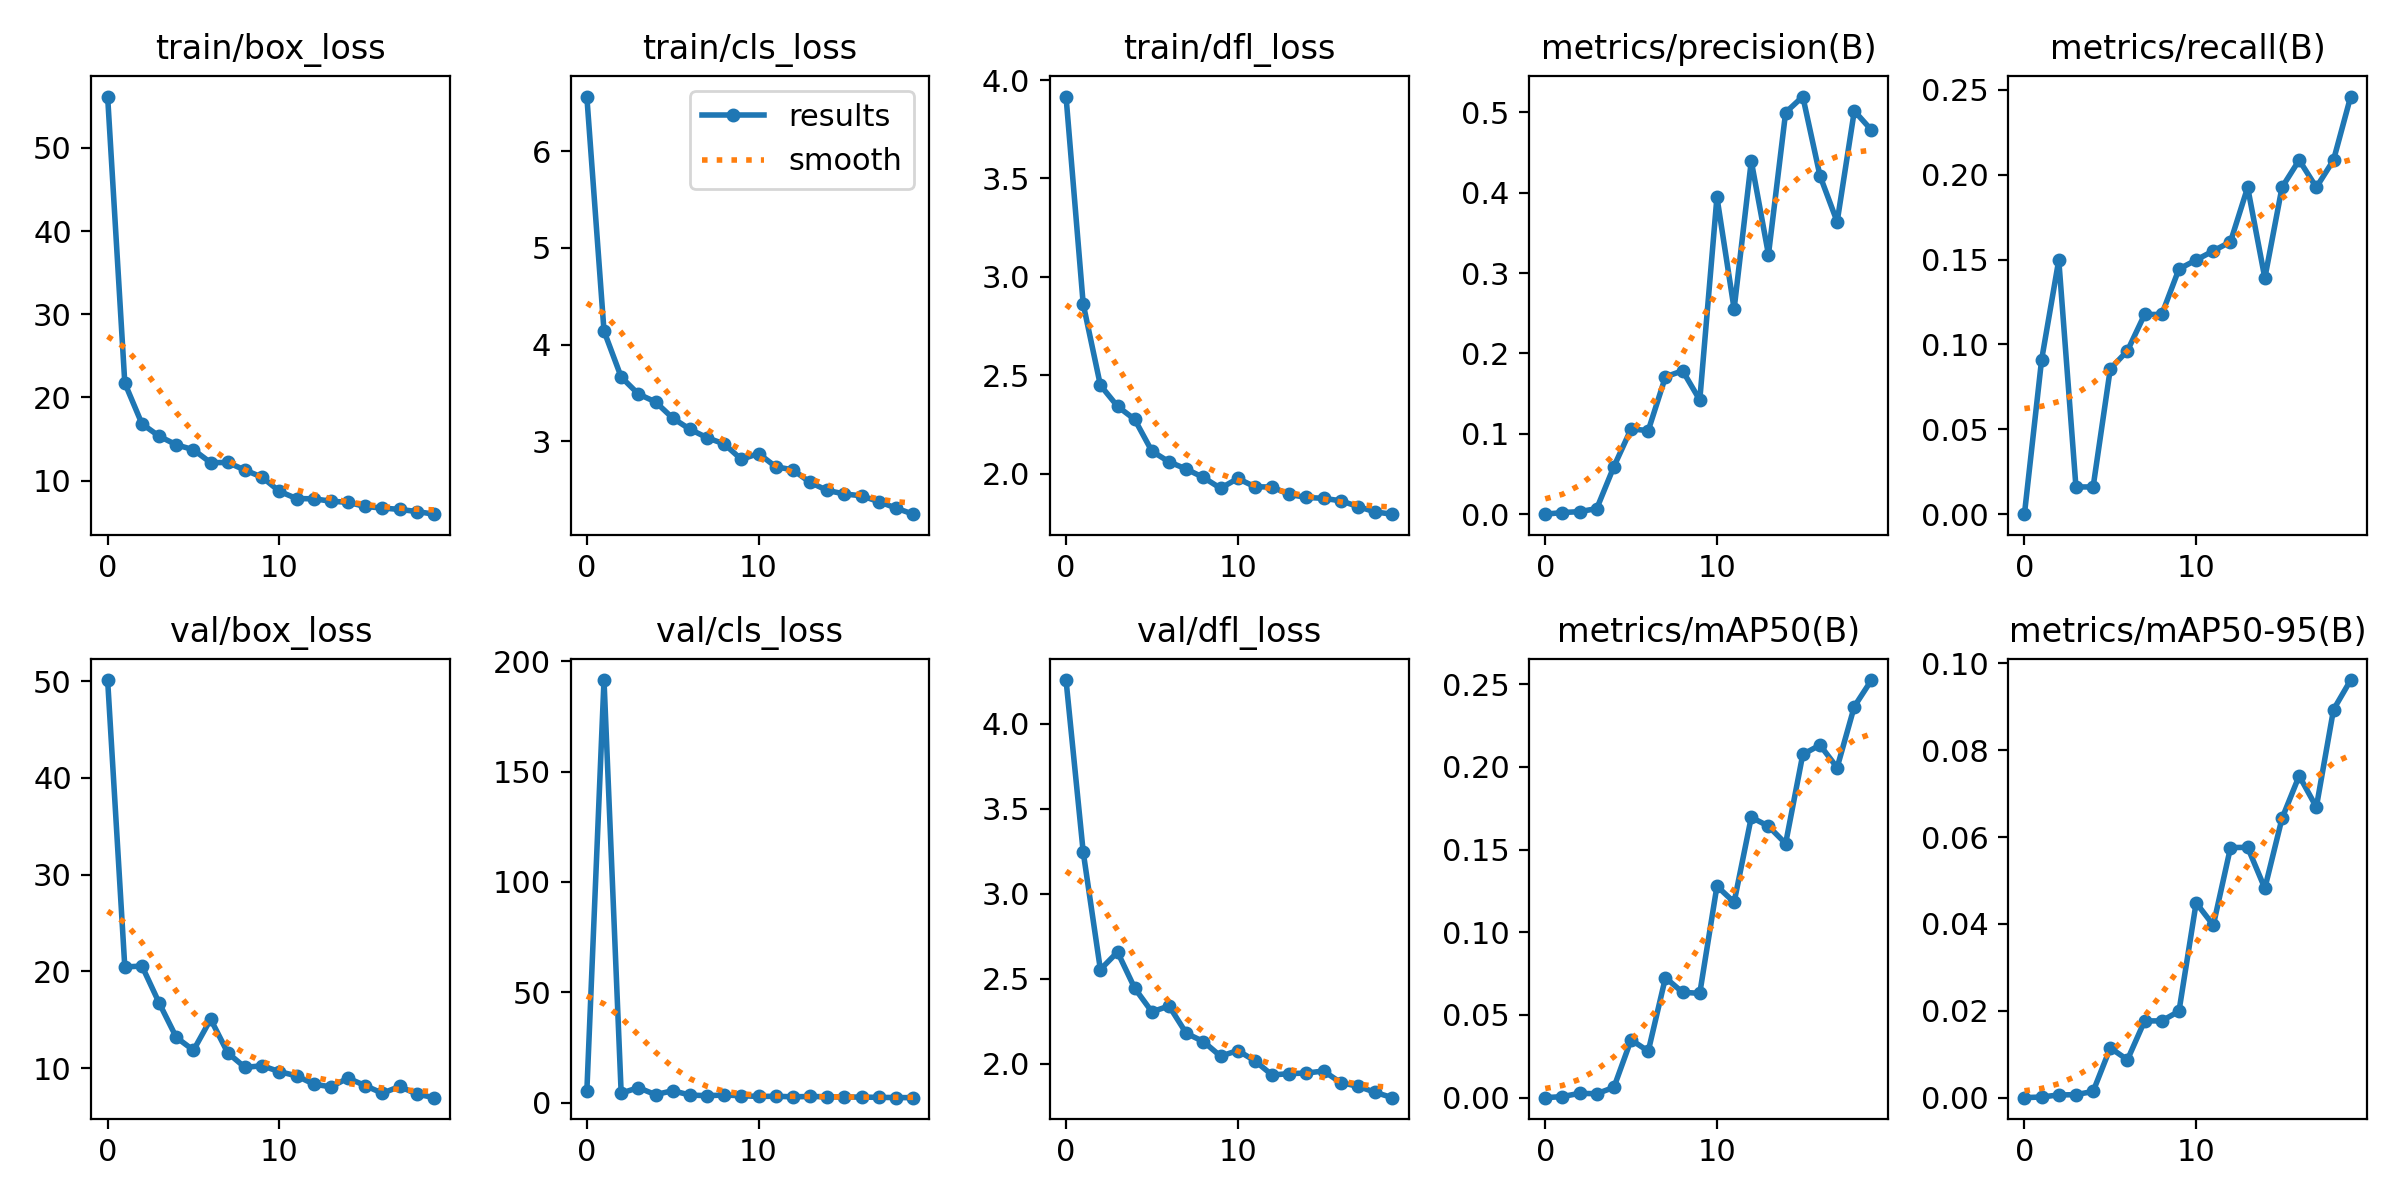

Values plotted in this chart, from the file beside it:
epoch, train/box_loss, train/cls_loss, train/dfl_loss, metrics/precision(B), metrics/recall(B), metrics/mAP50(B), metrics/mAP50-95(B), val/box_loss, val/cls_loss, val/dfl_loss, lr/pg0, lr/pg1, lr/pg2
0, 56.18, 6.567, 3.916, 0, 0, 0, 0, 50.11, 5.12, 4.258, 0.0006561, 0.0006561, 0.0006561
1, 21.73, 4.141, 2.862, 0.00198, 0.09091, 0.00066, 0.00016, 20.45, 191.5, 3.246, 0.001257, 0.001257, 0.001257
2, 16.82, 3.665, 2.449, 0.00318, 0.1497, 0.00264, 0.00063, 20.55, 4.318, 2.554, 0.001793, 0.001793, 0.001793
3, 15.33, 3.489, 2.342, 0.00693, 0.01604, 0.00238, 0.00069, 16.74, 6.837, 2.658, 0.001703, 0.001703, 0.001703
4, 14.3, 3.407, 2.275, 0.05928, 0.01604, 0.00625, 0.00144, 13.18, 3.648, 2.445, 0.001703, 0.001703, 0.001703
5, 13.7, 3.24, 2.114, 0.106, 0.08556, 0.03497, 0.01146, 11.85, 5.462, 2.306, 0.001604, 0.001604, 0.001604
6, 12.15, 3.125, 2.06, 0.104, 0.09626, 0.02811, 0.00873, 15.06, 3.469, 2.34, 0.001505, 0.001505, 0.001505
7, 12.17, 3.037, 2.023, 0.1708, 0.1177, 0.07254, 0.01768, 11.57, 3.185, 2.18, 0.001406, 0.001406, 0.001406
8, 11.26, 2.972, 1.98, 0.1785, 0.1177, 0.06369, 0.01768, 10.08, 3.481, 2.131, 0.001307, 0.001307, 0.001307
9, 10.4, 2.813, 1.925, 0.142, 0.1444, 0.06311, 0.01991, 10.25, 3.172, 2.045, 0.001208, 0.001208, 0.001208
10, 8.711, 2.874, 1.975, 0.3944, 0.1497, 0.1279, 0.04487, 9.638, 2.844, 2.078, 0.001109, 0.001109, 0.001109
11, 7.835, 2.736, 1.933, 0.2553, 0.1551, 0.1182, 0.03971, 9.206, 2.927, 2.017, 0.00101, 0.00101, 0.00101
12, 7.806, 2.704, 1.932, 0.4393, 0.1604, 0.1696, 0.05759, 8.351, 2.683, 1.934, 0.000911, 0.000911, 0.000911
13, 7.522, 2.575, 1.894, 0.323, 0.1925, 0.1641, 0.05765, 8.065, 2.822, 1.942, 0.000812, 0.000812, 0.000812
14, 7.377, 2.492, 1.879, 0.4997, 0.139, 0.1537, 0.04821, 8.966, 2.717, 1.945, 0.000713, 0.000713, 0.000713
15, 6.881, 2.455, 1.874, 0.5196, 0.1925, 0.2075, 0.0643, 8.193, 2.567, 1.957, 0.000614, 0.000614, 0.000614
16, 6.695, 2.436, 1.862, 0.4211, 0.2086, 0.2132, 0.07412, 7.406, 2.56, 1.889, 0.000515, 0.000515, 0.000515
17, 6.531, 2.376, 1.833, 0.3637, 0.1925, 0.1996, 0.06691, 8.104, 2.421, 1.868, 0.000416, 0.000416, 0.000416
18, 6.277, 2.31, 1.805, 0.5017, 0.2086, 0.2365, 0.08936, 7.332, 2.347, 1.832, 0.000317, 0.000317, 0.000317
19, 5.957, 2.246, 1.794, 0.4778, 0.246, 0.2525, 0.09617, 6.947, 2.288, 1.8, 0.000218, 0.000218, 0.000218
